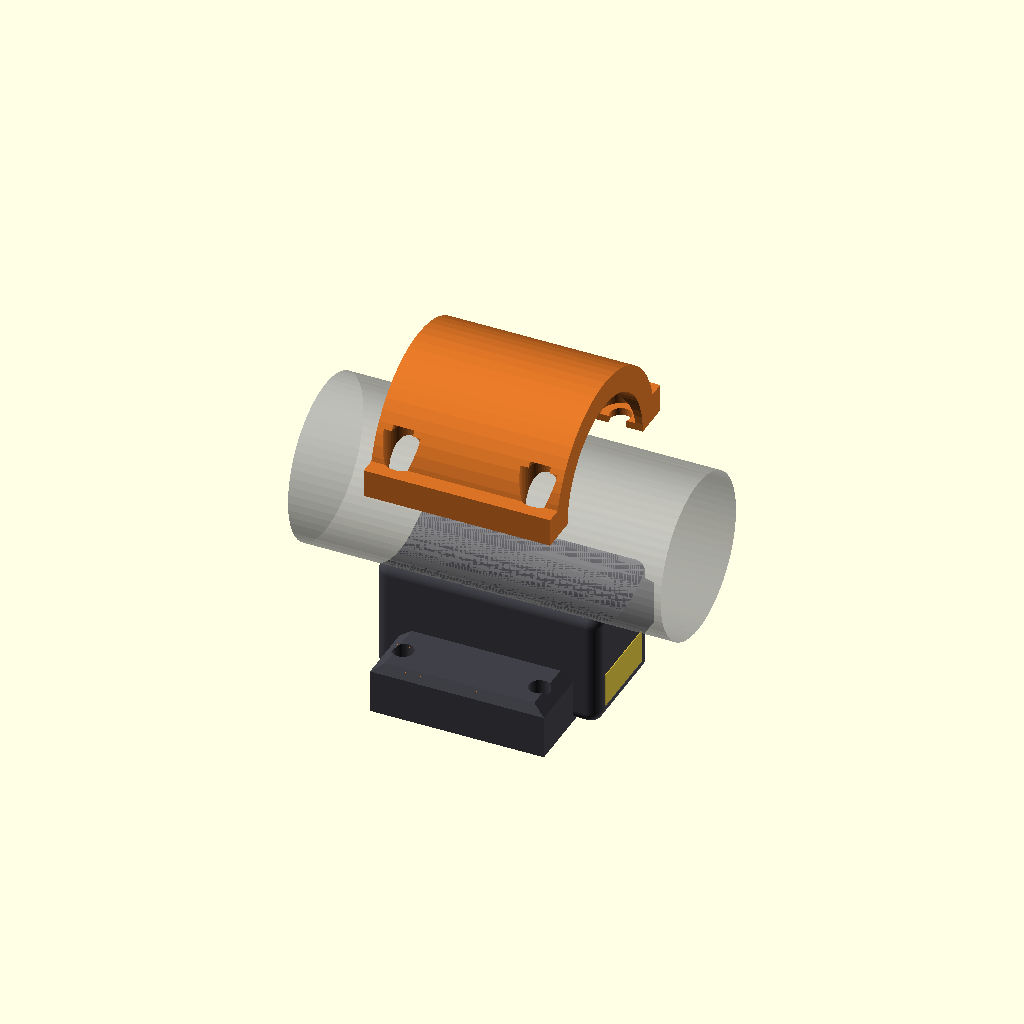
Cell 1: rendered with the file's own defaults.
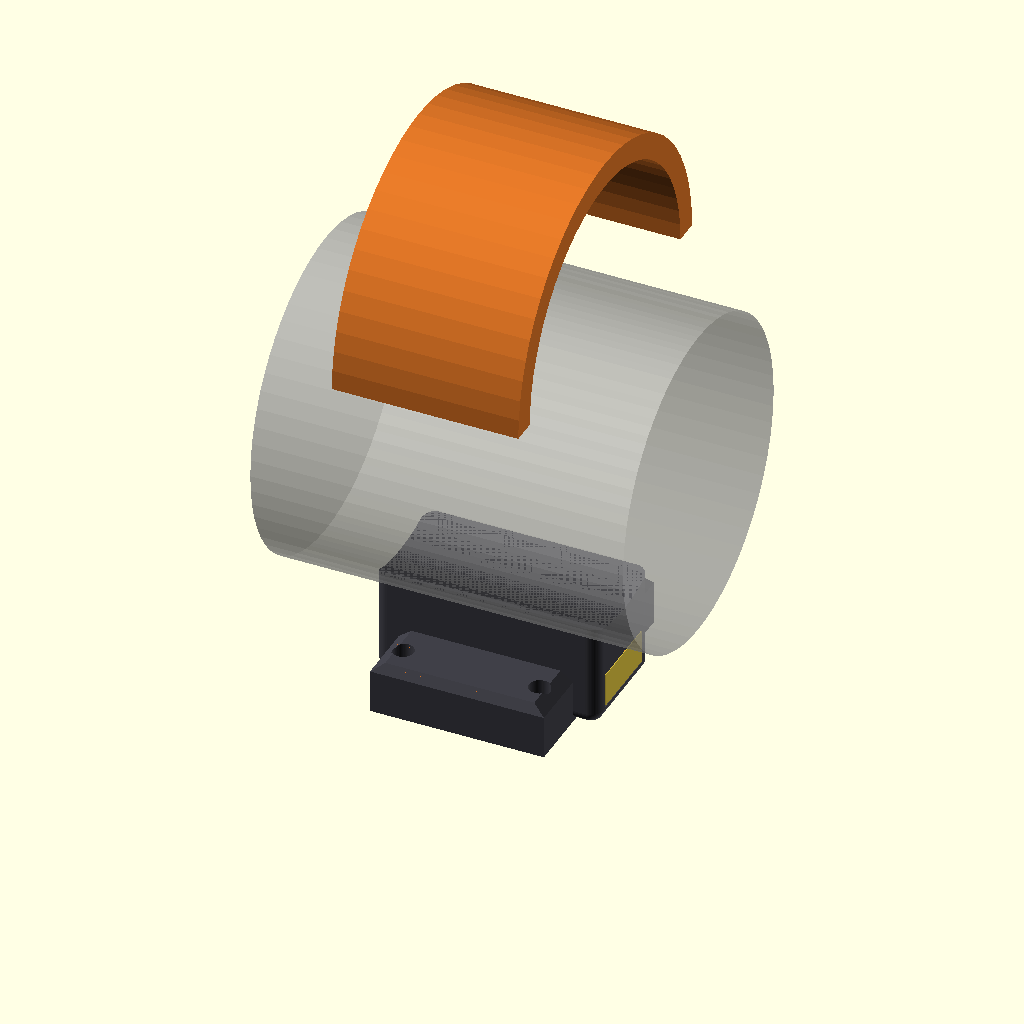
Cell 2: the same model with tube_dia_default = 52.
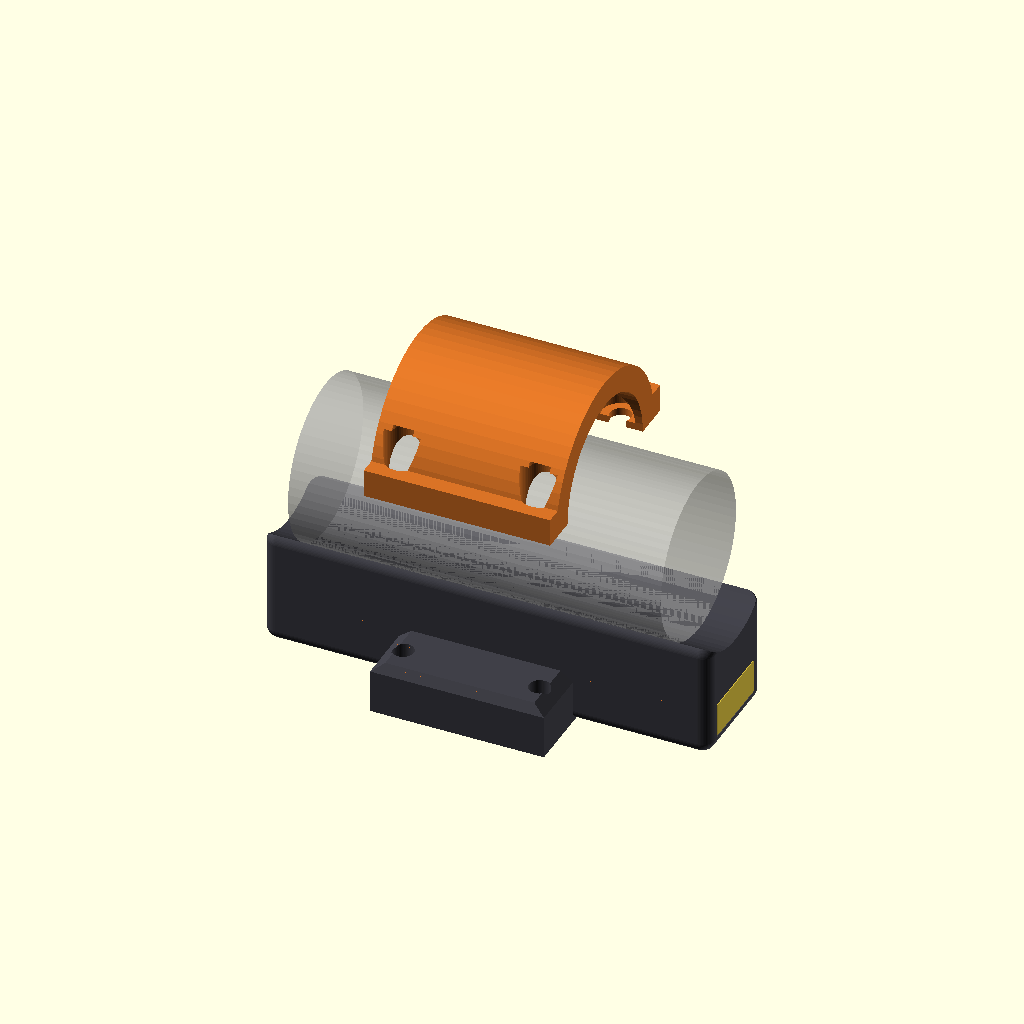
Cell 3 — dock_len_default set to 72, the other parameters unchanged.
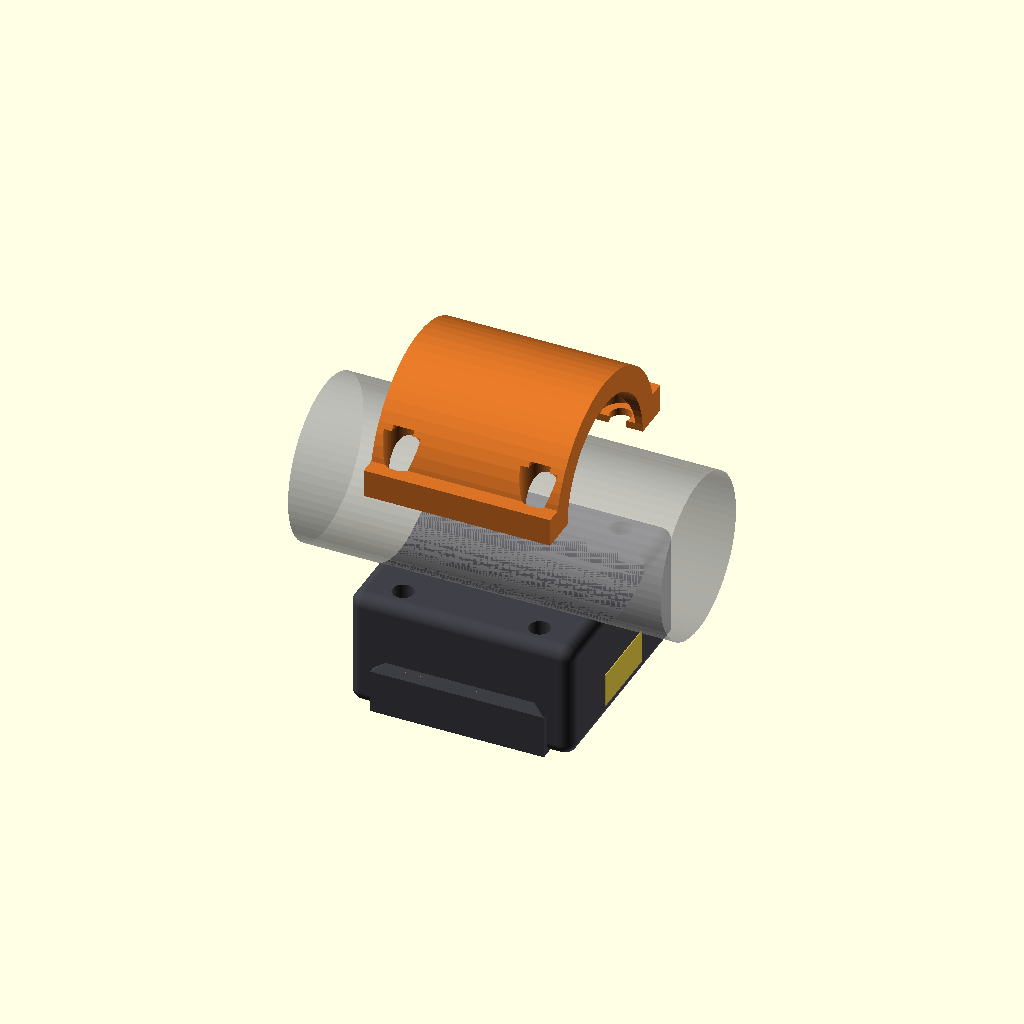
Cell 4 — dock_w_default set to 36, the other parameters unchanged.
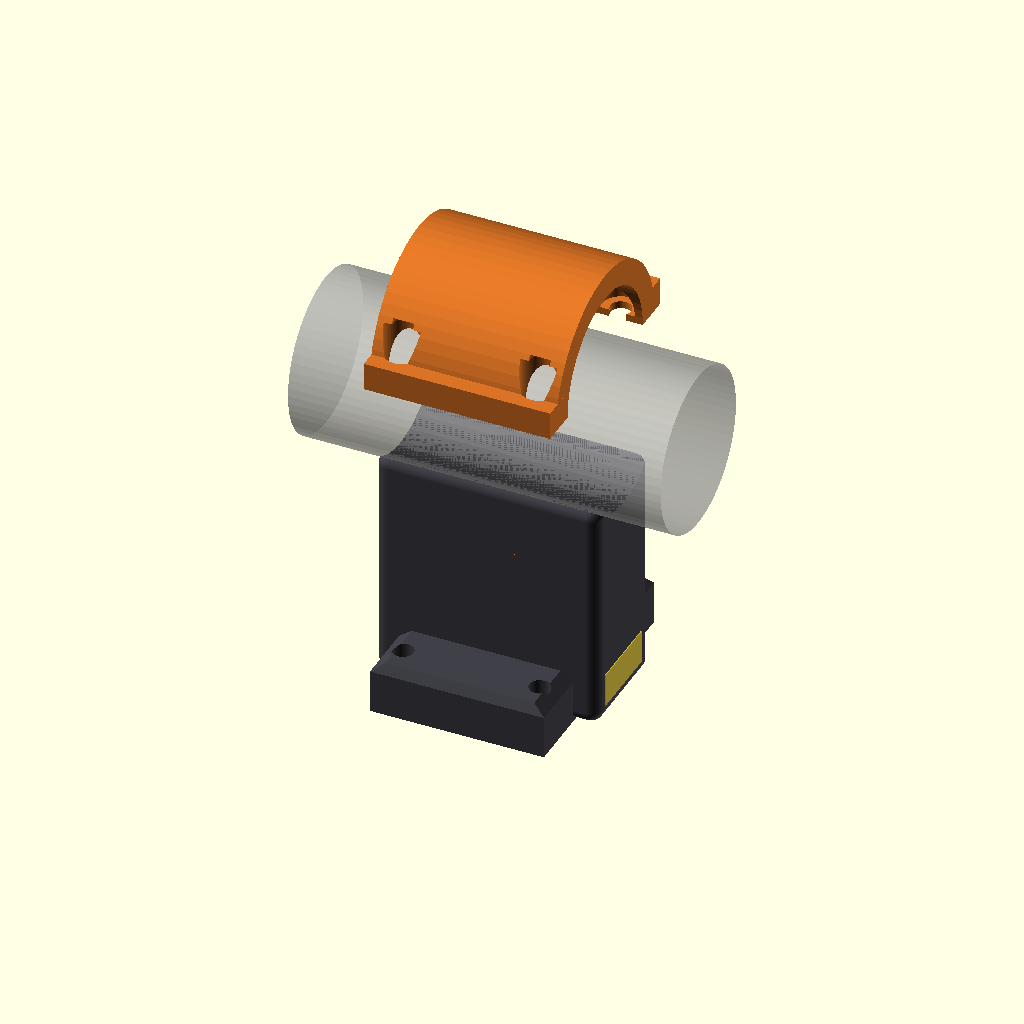
Cell 5: dock_h_default = 38 (everything else at default).
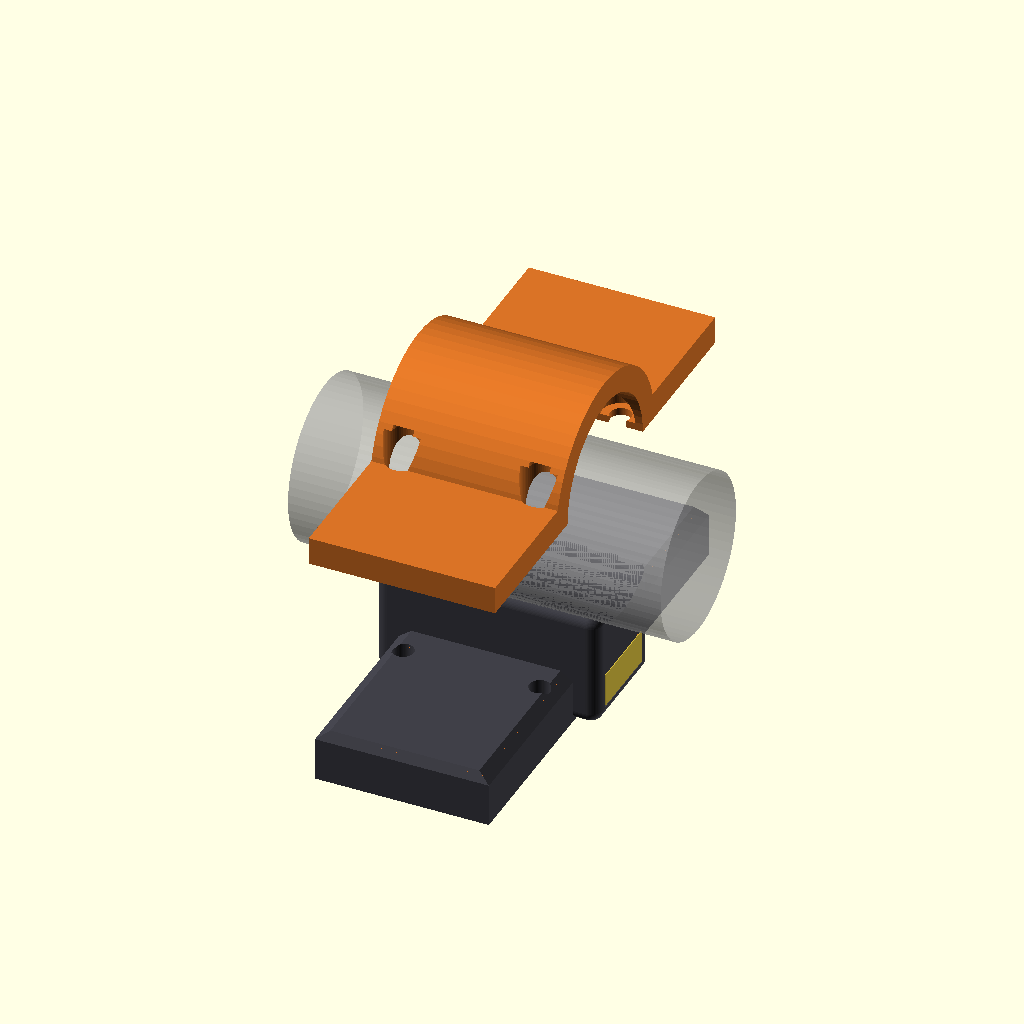
Cell 6: the same model with wing_w_default = 76.
One fixed orthographic camera (rotation 55°, 0°, 25°; colour scheme Cornfield) for every cell.
Source of the model, hardware/cad/scad/02_pod_base/parts/cots_magnetic_frame_dock.scad:
// =============================================================================
// OpenMotorBridge - Satellite Pod: COTS 2-Pin Magnetic Frame Dock
// =============================================================================
// File: hardware/cad/scad/02_pod_base/parts/cots_magnetic_frame_dock.scad
// Description: Modern, high-durability stationary frame dock for direct mounting
//              of an industrial COTS 2-Pin Magnetic Pogo Connector (e.g. HytePro
//              M411 or generic IP68 2-pole magnetic pogo socket, NO PCB!).
//              Clamps around subframe tubes Ø 25.4 - 28.6 mm (1" to 1.125").
//
// 100% PURE-DC COTS ARCHITECTURE:
// - Eliminates obsolete PCBA 06 breakout board and M8 threaded pass-throughs.
// - Directly accommodates the COTS 2-Pin magnetic socket with positive retaining
//   shoulder (absorbs 10-15 N axial breakaway force during pannier removal).
// - Integrated Stage-1 cable strain relief channel for 2x 0.5 mm² PUR/FLRY cable.
// - Clamps securely via 2x or 4x DIN 912 M3 bolts into captive DIN 934 M3 nut pockets.
// =============================================================================

$fn = 60;

// =============================================================================
// PARAMETRIC CONFIGURATION
// =============================================================================
tube_dia_default       = 26.0;   // Subframe tube diameter (Harley / BMW GS, mm)
dock_len_default       = 36.0;   // Total dock body length (X-axis, mm)
dock_w_default         = 18.0;   // Main dock body width (Y-axis, mm)
dock_h_default         = 19.0;   // Total body height to saddle apex (Z-axis, mm)
wing_w_default         = 38.0;   // Clamp wing width across M3 screw holes (mm)

// COTS Magnetic Socket Nest (e.g. HytePro M411 2-Pin)
// Socket front face: 12.4 x 5.4 mm (with 0.3mm print tolerance = 12.8 x 5.8 mm)
socket_w_default       = 12.8;   // Outer width of magnetic socket front face (mm)
socket_h_default       = 5.8;    // Outer height of magnetic socket front face (mm)
socket_depth_default   = 8.5;    // Depth of socket body pocket (mm)
socket_flange_w        = 14.8;   // Retaining shoulder / flange width (mm)
socket_flange_h        = 7.2;    // Retaining shoulder height (mm)
socket_flange_t        = 2.2;    // Retaining shoulder thickness (mm)

// Cable Strain Relief Channel (2x 0.5 mm² PUR / FLRY cable Ø 3.6 - 4.2 mm)
cable_bore_dia_default = 4.4;    // Cable pass-through bore diameter (mm)
zip_tie_w_default      = 2.8;    // Mini cable tie slot width (mm)
zip_tie_h_default      = 1.5;    // Mini cable tie slot height (mm)

// Fasteners (DIN 912 M3 bolts & captive DIN 934 M3 nuts)
screw_m3_pass_dia      = 3.4;    // M3 clearance hole (mm)
nut_m3_sw              = 5.6;    // DIN 934 M3 width across flats (mm)
nut_m3_h               = 2.6;    // DIN 934 M3 nut pocket depth (mm)
screw_spacing_x        = 22.0;   // Longitudinal spacing between M3 bolts (mm)
wing_hole_y            = 14.0;   // Lateral offset from center (Y = ±14 mm)

// =============================================================================
// 1. COTS MAGNETIC FRAME DOCK BODY (LOWER DOCK WITH TUBE SADDLE & SOCKET NEST)
// =============================================================================
module cots_magnetic_frame_dock_body(
    tube_dia      = tube_dia_default,
    dock_len      = dock_len_default,
    dock_w        = dock_w_default,
    dock_h        = dock_h_default,
    wing_w        = wing_w_default,
    socket_w      = socket_w_default,
    socket_h      = socket_h_default,
    socket_depth  = socket_depth_default
) {
    difference() {
        union() {
            // Main solid body with rounded edges
            hull() {
                translate([-dock_len/2 + 2, -dock_w/2 + 2, 2])
                    sphere(r=2);
                translate([dock_len/2 - 2, -dock_w/2 + 2, 2])
                    sphere(r=2);
                translate([-dock_len/2 + 2, dock_w/2 - 2, 2])
                    sphere(r=2);
                translate([dock_len/2 - 2, dock_w/2 - 2, 2])
                    sphere(r=2);
                translate([-dock_len/2 + 2, -dock_w/2 + 2, dock_h - 2])
                    sphere(r=2);
                translate([dock_len/2 - 2, -dock_w/2 + 2, dock_h - 2])
                    sphere(r=2);
                translate([-dock_len/2 + 2, dock_w/2 - 2, dock_h - 2])
                    sphere(r=2);
                translate([dock_len/2 - 2, dock_w/2 - 2, dock_h - 2])
                    sphere(r=2);
            }

            // Lateral clamp wings (symmetric Y = ±wing_hole_y)
            hull() {
                translate([-screw_spacing_x/2 - 3, -wing_w/2, 0])
                    cube([screw_spacing_x + 6, wing_w, 7.0]);
                translate([-screw_spacing_x/2 - 1, -wing_w/2 + 1, 0])
                    cube([screw_spacing_x + 2, wing_w - 2, 8.5]);
            }
        }

        // --- SUBTRACTIONS ---

        // 1. Frame Tube Saddle (concave cradle along X-axis at top face)
        translate([0, 0, dock_h + tube_dia/2 - 3.5])
            rotate([0, 90, 0])
                cylinder(d=tube_dia, h=dock_len + 4, center=true);

        // 2. Front Socket Cavity (faces +X direction, towards saddlebag grommet)
        // Main pocket for COTS 2-Pin magnetic connector
        translate([dock_len/2 - socket_depth/2 + 0.1, 0, 5.0])
            cube([socket_depth + 0.2, socket_w, socket_h], center=true);

        // Retaining shoulder / flange pocket (prevents pulling out during breakaway)
        translate([dock_len/2 - socket_depth + socket_flange_t/2, 0, 5.0])
            cube([socket_flange_t + 0.2, socket_flange_w, socket_flange_h], center=true);

        // 3. Rear Cable Pass-Through & Solder Cup Chamber
        translate([-dock_len/4, 0, 5.0])
            rotate([0, 90, 0])
                cylinder(d=cable_bore_dia_default, h=dock_len/2 + 2, center=true);

        // Rear wire transition chamber
        translate([0, 0, 5.0])
            cube([10.0, 8.0, 6.0], center=true);

        // 4. Integrated Mini-Cable-Tie Channel (Stage-1 Strain Relief)
        translate([-6.0, 0, 5.0])
            difference() {
                cylinder(d=cable_bore_dia_default + 6.0, h=zip_tie_w_default, center=true);
                cylinder(d=cable_bore_dia_default + 1.0, h=zip_tie_w_default + 0.2, center=true);
            }

        // 5. 4x M3 Clamp Screw Clearance Holes (DIN 912)
        for (sx = [-screw_spacing_x/2, screw_spacing_x/2]) {
            for (sy = [-wing_hole_y, wing_hole_y]) {
                translate([sx, sy, -1])
                    cylinder(d=screw_m3_pass_dia, h=dock_h + 4);
                
                // Captive DIN 934 M3 Hex Nut Pockets on bottom face
                translate([sx, sy, -0.1])
                    rotate([0, 0, 30])
                        cylinder(d=nut_m3_sw / cos(30), h=nut_m3_h + 0.1, $fn=6);
            }
        }
    }
}

// =============================================================================
// 2. COTS MAGNETIC FRAME CLAMP STRAP (UPPER SHELL STRAP AROUND TUBE)
// =============================================================================
module cots_magnetic_frame_clamp(
    tube_dia      = tube_dia_default,
    dock_len      = dock_len_default,
    wing_w        = wing_w_default
) {
    clamp_t = 4.0;
    clamp_len = screw_spacing_x + 8.0;

    difference() {
        union() {
            // Half-cylinder strap arching over tube
            translate([0, 0, 0])
                rotate([0, 90, 0])
                    cylinder(d=tube_dia + 2*clamp_t, h=clamp_len, center=true);

            // Lateral clamp mounting ears
            translate([-clamp_len/2, -wing_w/2, -clamp_t/2])
                cube([clamp_len, wing_w, clamp_t + 2.5]);
        }

        // Internal tube clearance
        rotate([0, 90, 0])
            cylinder(d=tube_dia, h=clamp_len + 2, center=true);

        // Cut off lower half (keep only upper strap arch)
        translate([-clamp_len - 1, -wing_w - 1, -tube_dia - clamp_t])
            cube([2*clamp_len + 2, 2*wing_w + 2, tube_dia + clamp_t]);

        // 4x M3 Bolt Clearance Pass-Holes with DIN 912 Allen Head Counterbores
        for (sx = [-screw_spacing_x/2, screw_spacing_x/2]) {
            for (sy = [-wing_hole_y, wing_hole_y]) {
                translate([sx, sy, -5])
                    cylinder(d=screw_m3_pass_dia, h=15);
                translate([sx, sy, 1.2])
                    cylinder(d=6.0, h=8.0); // DIN 912 head recess
            }
        }
    }
}

// =============================================================================
// 3. COMPLETE ASSEMBLED PREVIEW
// =============================================================================
module cots_magnetic_frame_dock_assembly() {
    // Dock Body
    color([0.25, 0.25, 0.28])
        cots_magnetic_frame_dock_body();

    // Frame Tube (Translucent Grey Preview)
    %translate([0, 0, dock_h_default + tube_dia_default/2 - 3.5])
        rotate([0, 90, 0])
            cylinder(d=tube_dia_default, h=60, center=true);

    // Upper Clamp Strap (Orange Accent)
    color([0.85, 0.45, 0.15])
        translate([0, 0, dock_h_default + tube_dia_default - 7.0])
            cots_magnetic_frame_clamp();

    // COTS Magnetic Socket Dummy (Gold / Nickel Preview)
    color([0.85, 0.75, 0.25])
        translate([dock_len_default/2 - socket_depth_default/2, 0, 5.0])
            cube([socket_depth_default, socket_w_default - 0.4, socket_h_default - 0.4], center=true);
}

// Default export mode
part = "assembly"; // "body", "clamp", "assembly"

if (part == "body") {
    cots_magnetic_frame_dock_body();
} else if (part == "clamp") {
    rotate([180, 0, 0])
        cots_magnetic_frame_clamp();
} else {
    cots_magnetic_frame_dock_assembly();
}
Customizer parameters (derived from the source; name, type, default, range or options):
tube_dia_default: number, default 26
dock_len_default: number, default 36
dock_w_default: number, default 18
dock_h_default: number, default 19
wing_w_default: number, default 38
socket_w_default: number, default 12.8
socket_h_default: number, default 5.8
socket_depth_default: number, default 8.5
socket_flange_w: number, default 14.8
socket_flange_h: number, default 7.2
socket_flange_t: number, default 2.2
cable_bore_dia_default: number, default 4.4
zip_tie_w_default: number, default 2.8
zip_tie_h_default: number, default 1.5
screw_m3_pass_dia: number, default 3.4
nut_m3_sw: number, default 5.6
nut_m3_h: number, default 2.6
screw_spacing_x: number, default 22
wing_hole_y: number, default 14
